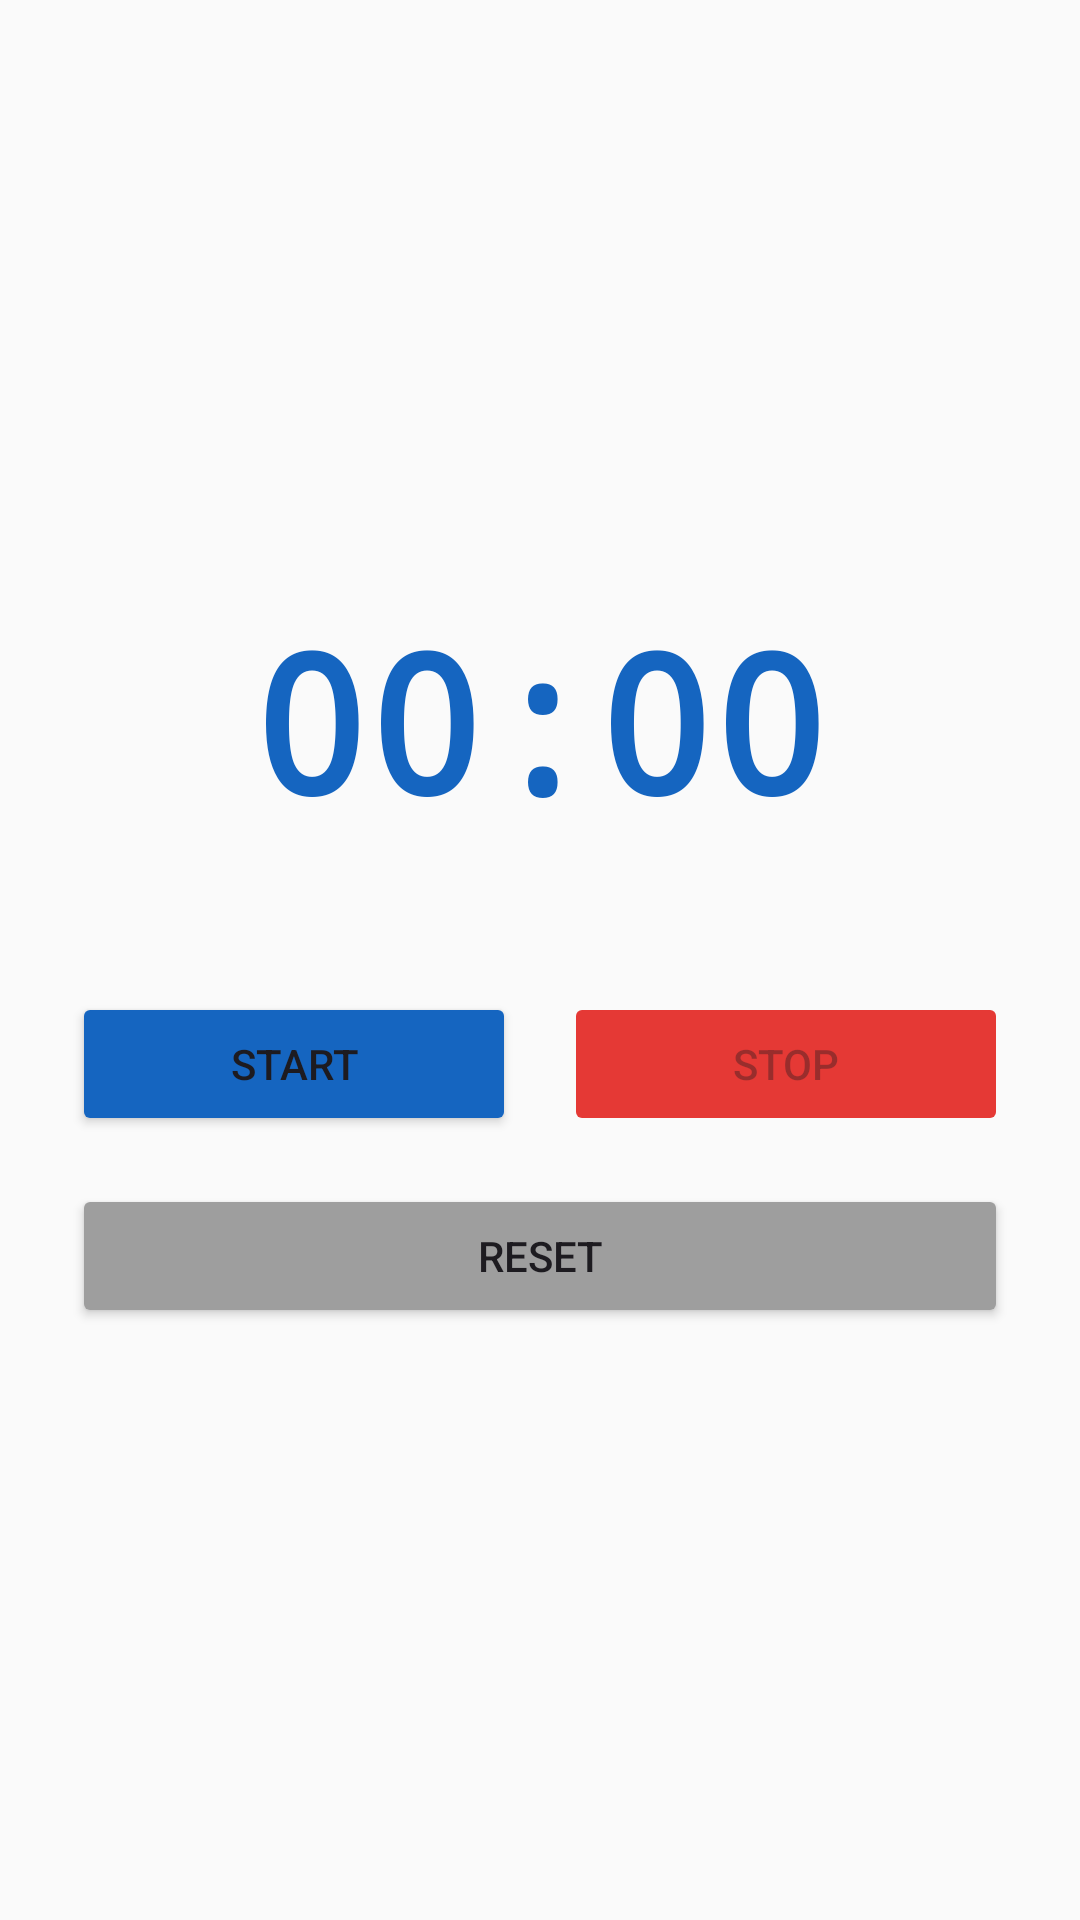

The Android layout XML behind this screen, and the referenced resources:
<!-- AndroidManifest.xml: application theme Theme.Zulnurainarshadepitafr -->
<!-- res/layout/activity_timer_stopwatch.xml -->
<?xml version="1.0" encoding="utf-8"?>
<LinearLayout
    xmlns:android="http://schemas.android.com/apk/res/android"
    android:layout_width="match_parent"
    android:layout_height="match_parent"
    android:orientation="vertical"
    android:gravity="center"
    android:background="#FAFAFA"
    android:padding="24dp">


    <TextView
        android:id="@+id/tvTimer"
        android:layout_width="wrap_content"
        android:layout_height="wrap_content"
        android:text="00:00"
        android:textSize="64sp"
        android:textStyle="bold"
        android:textColor="#1565C0"
        android:fontFamily="monospace"
        android:layout_marginBottom="48dp"/>

    <LinearLayout
        android:layout_width="match_parent"
        android:layout_height="wrap_content"
        android:orientation="horizontal"
        android:gravity="center"
        android:layout_marginBottom="16dp">

        <Button
            android:id="@+id/btnStart"
            android:layout_width="0dp"
            android:layout_height="wrap_content"
            android:layout_weight="1"
            android:text="Start"
            android:backgroundTint="#1565C0"
            android:layout_marginEnd="8dp"/>

        <Button
            android:id="@+id/btnStop"
            android:layout_width="0dp"
            android:layout_height="wrap_content"
            android:layout_weight="1"
            android:text="Stop"
            android:backgroundTint="#E53935"
            android:enabled="false"
            android:layout_marginStart="8dp"/>

    </LinearLayout>

    <Button
        android:id="@+id/btnReset"
        android:layout_width="match_parent"
        android:layout_height="wrap_content"
        android:text="Reset"
        android:backgroundTint="#9E9E9E"/>

</LinearLayout>
<!-- resources referenced by this layout -->
<resources>
  <style name="Theme.Zulnurainarshadepitafr" parent="Base.Theme.Zulnurainarshadepitafr" />
  <style name="Base.Theme.Zulnurainarshadepitafr" parent="Theme.Material3.DayNight.NoActionBar">
          
          
      </style>
</resources>
